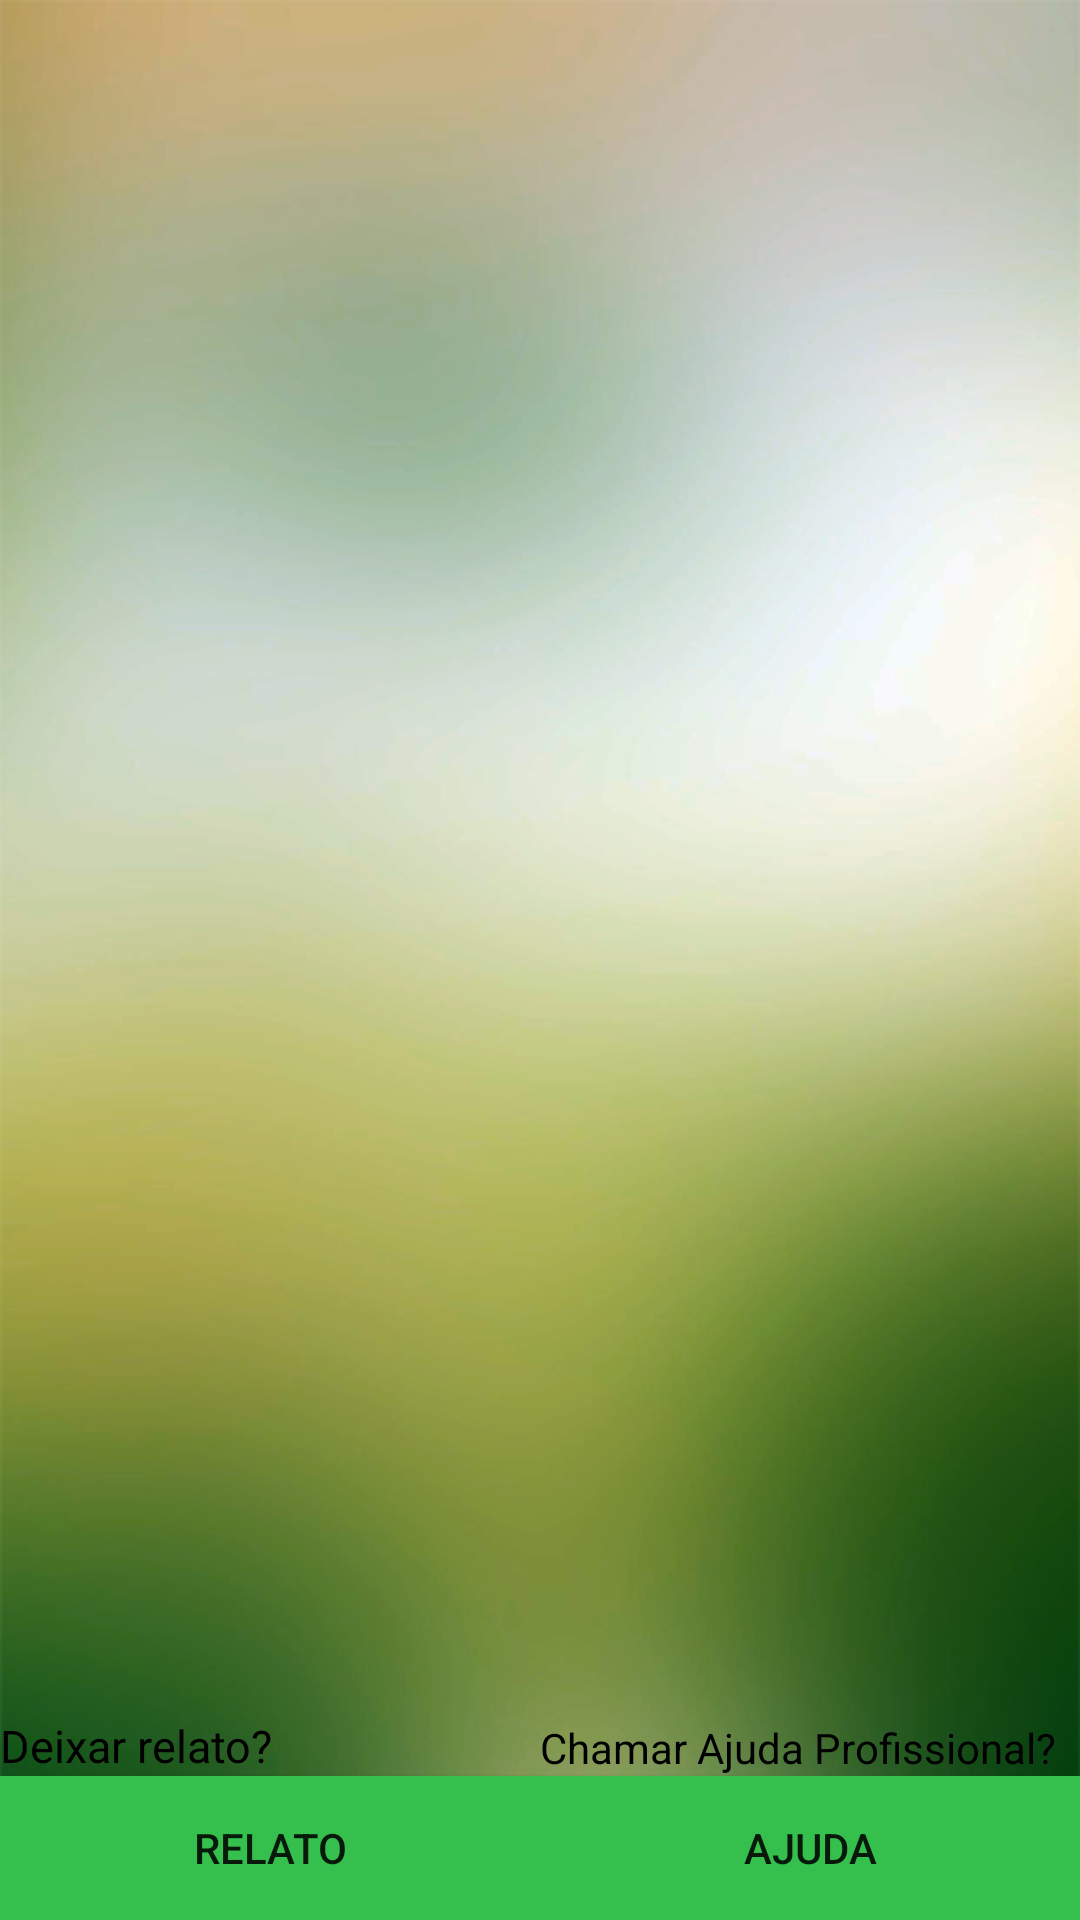

Write the Android layout XML for this screen, with the resource values it uses.
<!-- AndroidManifest.xml: application theme AppTheme -->
<!-- res/layout/activity_selected_categoria.xml -->
<?xml version="1.0" encoding="utf-8"?>
<RelativeLayout xmlns:android="http://schemas.android.com/apk/res/android"
    xmlns:app="http://schemas.android.com/apk/res-auto"
    xmlns:tools="http://schemas.android.com/tools"
    android:layout_width="match_parent"
    android:layout_height="match_parent"
    android:orientation="vertical"
    tools:context=".selectedCategoriaActivity"
    android:background="@drawable/bg13">

    <ListView
        android:id="@+id/lstRelatos"
        android:layout_width="match_parent"
        android:layout_height="428dp"
        android:textColor="#181918">

    </ListView>

    <Button
        android:id="@+id/btRelato"
        android:layout_width="180dp"
        android:layout_height="wrap_content"
        android:layout_alignParentBottom="true"
        android:layout_alignParentLeft="true"
        android:onClick="btRegisterStories"
        android:text="@string/relato"
        android:background="@drawable/buttonsstyleselector"/>

    <TextView
        android:layout_width="180dp"
        android:layout_height="wrap_content"
        android:layout_above="@+id/btRelato"
        android:text="Deixar relato?"
        android:textSize="15dp"
        android:textColor="#000000"/>

    <Button
        android:id="@+id/btProf"
        android:layout_width="180dp"
        android:layout_height="wrap_content"
        android:layout_alignParentBottom="true"
        android:layout_alignParentRight="true"
        android:text="@string/ajuda"
        android:onClick="btCallProfessional"
        android:background="@drawable/buttonsstyleselector"/>


    <TextView
        android:layout_width="180dp"
        android:layout_height="wrap_content"
        android:layout_above="@+id/btProf"
        android:layout_alignParentRight="true"
        android:text="Chamar Ajuda Profissional?"
        android:textSize="14dp"
        android:textColor="#000000"/>

</RelativeLayout>
<!-- resources referenced by this layout -->
<resources>
  <!-- drawable bg13: png bitmap (drawable, 128373 bytes) -->
  <!-- drawable buttonsstyleselector (drawable) -->
  <?xml version="1.0" encoding="utf-8"?>
  <selector xmlns:android="http://schemas.android.com/apk/res/android">
  <item android:drawable="@drawable/buttonstyleclicked" android:state_pressed="true"></item>
      <item android:drawable="@drawable/buttonstylenormal" >  </item>
  </selector>
  <string name="ajuda">Ajuda</string>
  <string name="relato">Relato</string>
  <style name="AppTheme" parent="Theme.AppCompat.Light.DarkActionBar">
          
          <item name="colorPrimary">@color/colorPrimary</item>
          <item name="colorPrimaryDark">#000000</item>
          <item name="colorAccent">@color/colorAccent</item>
      </style>
  <!-- drawable buttonstyleclicked (drawable) -->
  <?xml version="1.0" encoding="utf-8"?>
  <shape android:shape="rectangle"
      xmlns:android="http://schemas.android.com/apk/res/android" >
      <solid android:color="#00ffdf"></solid>
  
  </shape>
  <!-- drawable buttonstylenormal (drawable) -->
  <?xml version="1.0" encoding="utf-8"?>
  <shape android:shape="rectangle"
      xmlns:android="http://schemas.android.com/apk/res/android" >
          <solid android:color="#35bf4d"></solid>
  </shape>
  <color name="colorPrimary">#388c09</color>
  <color name="colorAccent">#2f681a</color>
</resources>
